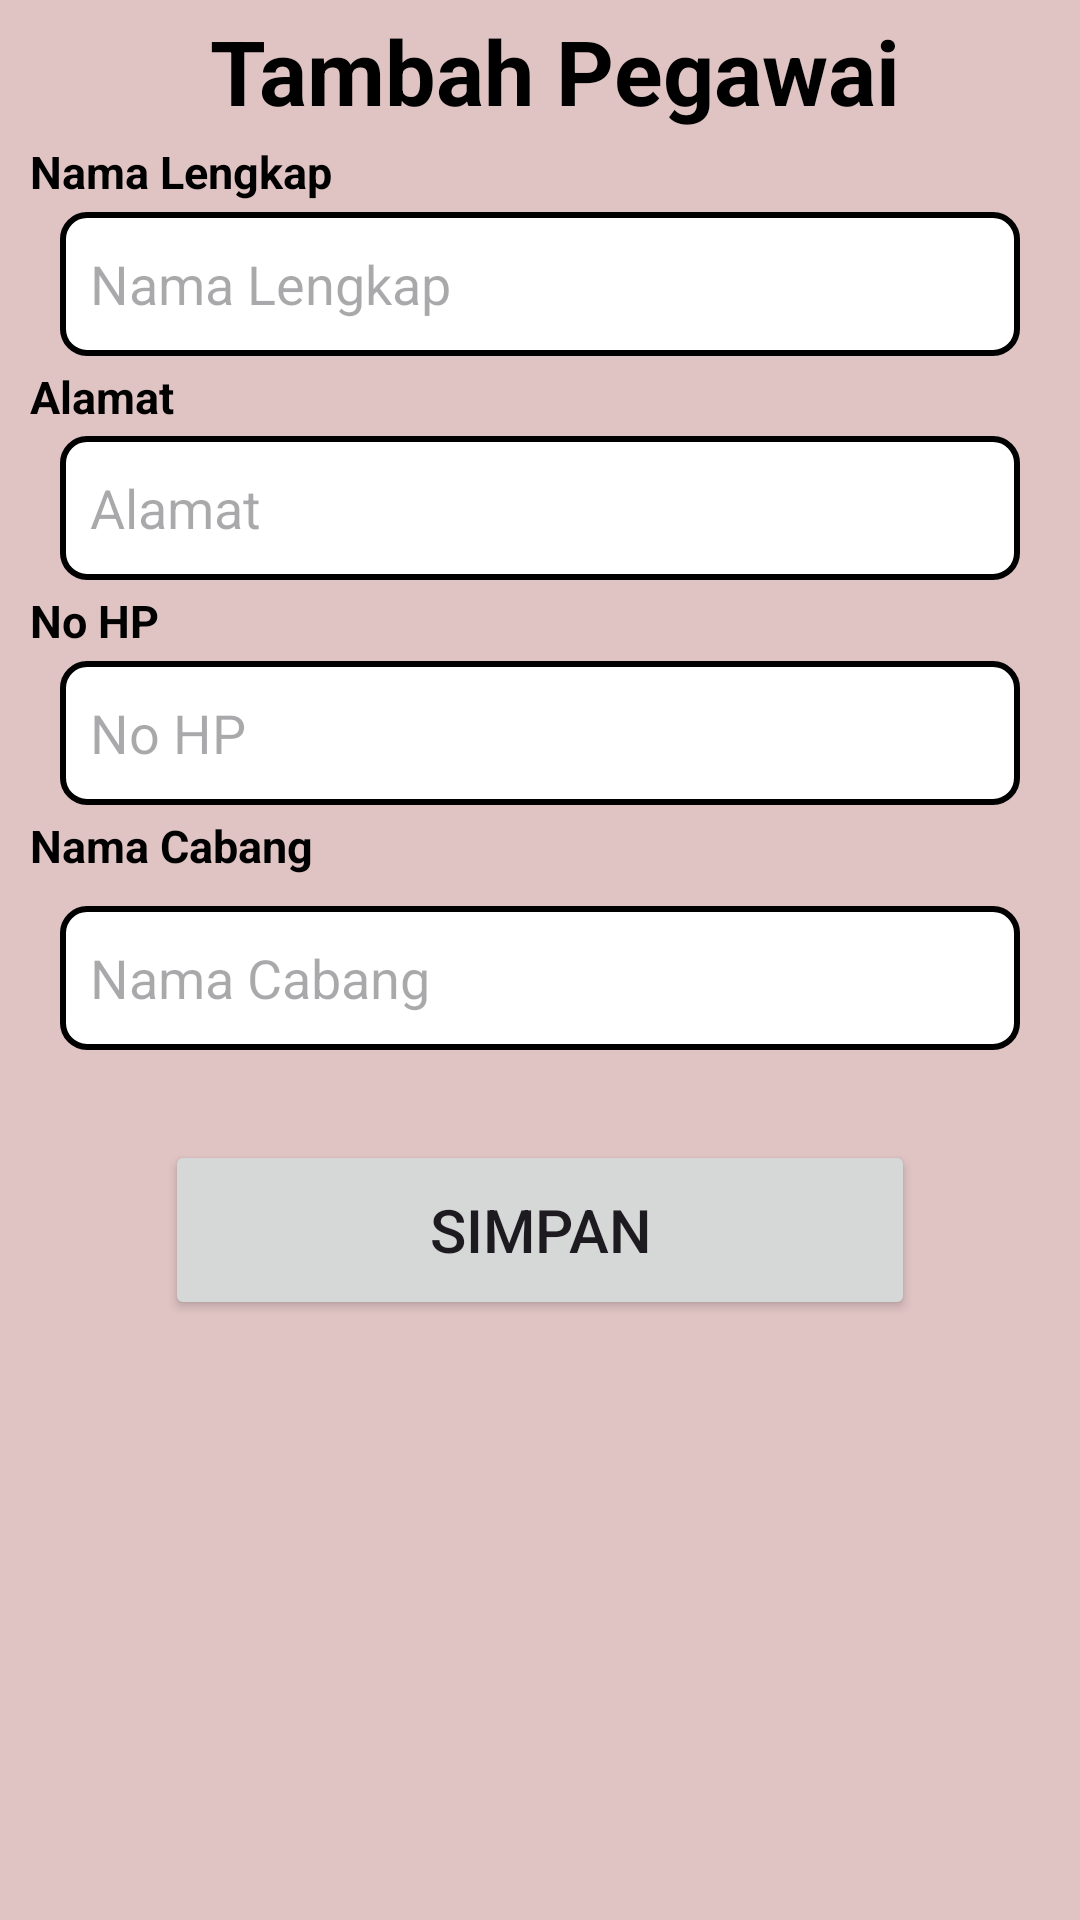

Reconstruct the res/layout file that produces this screen, plus the resources it refers to.
<!-- AndroidManifest.xml: application theme Theme.Laundry -->
<!-- res/layout/activity_tambah_pegawai.xml -->
<?xml version="1.0" encoding="utf-8"?>
<androidx.constraintlayout.widget.ConstraintLayout xmlns:android="http://schemas.android.com/apk/res/android"
    xmlns:app="http://schemas.android.com/apk/res-auto"
    xmlns:tools="http://schemas.android.com/tools"
    android:id="@+id/main"
    android:layout_width="match_parent"
    android:layout_height="match_parent"
    android:background="#E0C4C4"
    tools:context=".pelanggan.TambahPelanggan">

    <TextView
        android:id="@+id/tvTitle"
        android:layout_width="wrap_content"
        android:layout_height="wrap_content"
        android:text="@string/card_pegawai_tambah"
        android:layout_marginStart="10dp"
        app:layout_constraintTop_toTopOf="parent"
        app:layout_constraintStart_toStartOf="parent"
        android:textSize="30sp"
        android:textStyle="bold"
        app:layout_constraintEnd_toEndOf="parent"
        app:layout_constraintBottom_toTopOf="@id/tvNama"
        android:textColor="@color/black"/>

    <TextView
        android:id="@+id/tvNama"
        android:layout_width="match_parent"
        app:layout_constraintEnd_toEndOf="parent"
        android:layout_height="wrap_content"
        android:text="@string/card_pelanggan_NamaLengkap"
        android:textSize="15sp"
        android:textColor="@color/black"
        android:layout_marginStart="10dp"
        android:textStyle="bold"
        app:layout_constraintStart_toStartOf="parent"
        app:layout_constraintTop_toBottomOf="@+id/tvTitle"
        app:layout_constraintBottom_toTopOf="@+id/etgaris1"/>

    <EditText
        android:id="@+id/etgaris1"
        android:layout_width="match_parent"
        android:layout_height="48dp"
        android:textColor="@color/black"
        app:layout_constraintEnd_toEndOf="parent"
        android:hint="@string/card_pelanggan_NamaLengkap"
        android:paddingLeft="10dp"
        android:background="@drawable/rectangle"
        android:layout_marginStart="20dp"
        app:layout_constraintStart_toStartOf="parent"
        android:layout_marginEnd="20dp"
        app:layout_constraintBottom_toTopOf="@id/tvAlamat"
        app:layout_constraintTop_toBottomOf="@+id/tvNama"/>

    <TextView
        android:id="@+id/tvAlamat"
        android:layout_width="match_parent"
        android:layout_height="wrap_content"
        android:text="@string/card_pelanggan_alamat"
        android:textSize="15sp"
        android:textColor="@color/black"
        android:layout_marginStart="10dp"
        android:textStyle="bold"
        app:layout_constraintEnd_toEndOf="parent"
        app:layout_constraintStart_toStartOf="parent"
        app:layout_constraintBottom_toTopOf="@id/etgaris2"
        app:layout_constraintTop_toBottomOf="@+id/etgaris1"/>

    <EditText
        android:id="@+id/etgaris2"
        android:layout_width="match_parent"
        android:layout_height="48dp"
        android:textColor="@color/black"
        android:hint="@string/card_pelanggan_alamat"
        android:paddingLeft="10dp"
        android:background="@drawable/rectangle"
        app:layout_constraintStart_toStartOf="parent"
        app:layout_constraintEnd_toEndOf="parent"
        android:layout_marginStart="20dp"
        android:layout_marginEnd="20dp"
        app:layout_constraintBottom_toTopOf="@id/tvNo"
        app:layout_constraintTop_toBottomOf="@+id/tvAlamat"/>

    <TextView
        android:id="@+id/tvNo"
        android:layout_width="match_parent"
        android:layout_height="wrap_content"
        android:text="@string/card_pelanggan_NoHp"
        android:textSize="15sp"
        android:textColor="@color/black"
        android:layout_marginStart="10dp"
        android:textStyle="bold"
        app:layout_constraintEnd_toEndOf="parent"
        app:layout_constraintStart_toStartOf="parent"
        app:layout_constraintBottom_toTopOf="@id/etgaris3"
        app:layout_constraintTop_toBottomOf="@+id/etgaris2"/>

    <EditText
        android:id="@+id/etgaris3"
        android:layout_width="match_parent"
        android:layout_height="48dp"
        android:background="@drawable/rectangle"
        android:hint="@string/card_pelanggan_NoHp"
        android:textColor="@color/black"
        android:layout_marginEnd="20dp"
        android:inputType="phone"
        android:maxLength="14"
        android:paddingLeft="10dp"
        android:layout_marginStart="20dp"
        app:layout_constraintEnd_toEndOf="parent"
        app:layout_constraintBottom_toTopOf="@id/tvcabang"
        app:layout_constraintStart_toStartOf="parent"
        app:layout_constraintTop_toBottomOf="@+id/tvNo" />

    <TextView
        android:id="@+id/tvcabang"
        android:layout_width="match_parent"
        android:layout_height="wrap_content"
        android:text="@string/card_pelanggan_namacabang"
        android:textSize="15sp"
        android:textColor="@color/black"
        android:textStyle="bold"
        app:layout_constraintEnd_toEndOf="parent"
        android:layout_marginStart="10dp"
        app:layout_constraintStart_toStartOf="parent"
        app:layout_constraintTop_toBottomOf="@+id/etgaris3"
        app:layout_constraintBottom_toTopOf="@id/btsimpan"/>

    <EditText
        android:id="@+id/etgaris4"
        android:layout_width="match_parent"
        android:layout_height="48dp"
        android:background="@drawable/rectangle"
        android:hint="@string/card_pelanggan_namacabang"
        android:textColor="@color/black"
        android:layout_marginEnd="20dp"
        android:paddingLeft="10dp"
        android:layout_marginStart="20dp"
        android:layout_marginTop="10dp"
        app:layout_constraintEnd_toEndOf="parent"
        app:layout_constraintBottom_toTopOf="@id/btsimpan"
        app:layout_constraintStart_toStartOf="parent"
        app:layout_constraintTop_toBottomOf="@+id/tvcabang" />

    <Button
        android:id="@+id/btsimpan"
        android:layout_width="250dp"
        android:layout_height="60dp"
        app:layout_constraintStart_toStartOf="parent"
        app:layout_constraintEnd_toEndOf="parent"
        app:layout_constraintBottom_toBottomOf="parent"
        android:layout_marginTop="30dp"
        app:layout_constraintTop_toBottomOf="@id/etgaris4"
        android:text="@string/card_pelanggan_simpan"
        android:textSize="20dp"
        android:layout_marginBottom="200dp"/>




</androidx.constraintlayout.widget.ConstraintLayout>
<!-- resources referenced by this layout -->
<resources>
  <!-- drawable rectangle (drawable) -->
  <?xml version="1.0" encoding="utf-8"?>
  <shape xmlns:android="http://schemas.android.com/apk/res/android">
      <solid android:color="#FFFFFF" /> 
      <stroke
          android:width="2dp"
          android:color="#000000" /> 
      <corners android:radius="8dp" /> 
  </shape>
  <string name="card_pegawai_tambah">Tambah Pegawai</string>
  <string name="card_pelanggan_NamaLengkap">Nama Lengkap</string>
  <string name="card_pelanggan_NoHp">No HP</string>
  <string name="card_pelanggan_alamat">"Alamat "</string>
  <string name="card_pelanggan_namacabang">Nama Cabang</string>
  <string name="card_pelanggan_simpan">Simpan</string>
  <style name="Theme.Laundry" parent="Base.Theme.Laundry" />
  <style name="Base.Theme.Laundry" parent="Theme.Material3.DayNight.NoActionBar">
          
          
      </style>
  <!-- not gathered from this repository: default colours our renderer supplied (Android Studio template values) -->
  <color name="black">#FF000000</color>
</resources>
